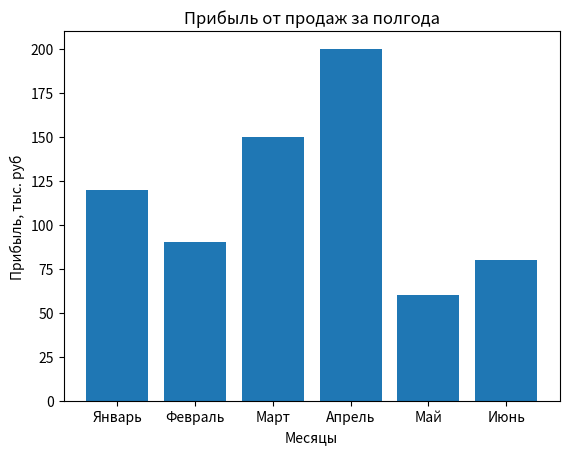

Source code (Python):
# Построение столбчатой диаграммы (ax.bar()). Требуется для сравнения различных категорий,

import matplotlib.pyplot as plt

# Генерация данных (продажи за полгода)
months = ['Январь', 'Февраль', 'Март', 'Апрель', 'Май', 'Июнь']
sales = [120, 90, 150, 200, 60, 80]

# Построение графика
fig, ax = plt.subplots()
ax.bar(months, sales)
ax.set_title('Прибыль от продаж за полгода')
ax.set_xlabel('Месяцы')
ax.set_ylabel('Прибыль, тыс. руб')

plt.show()
